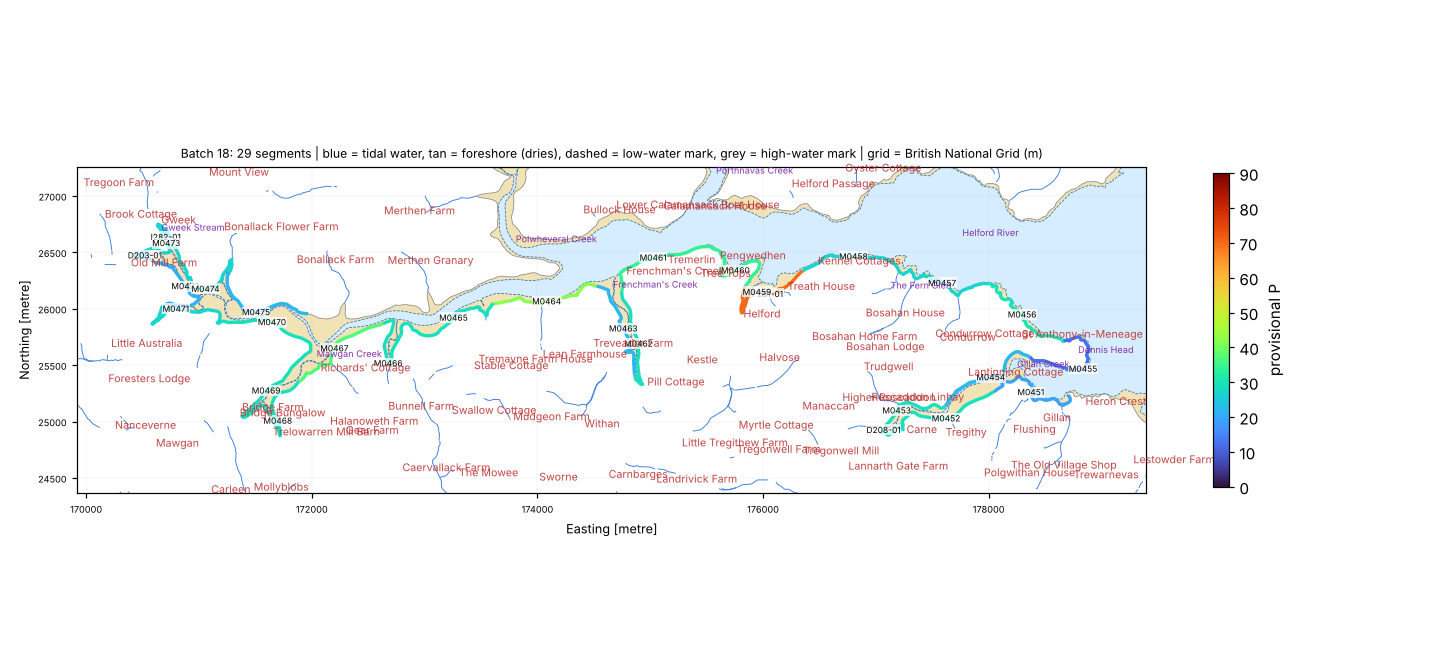

Source data for this figure (header and first rows):
seg_id, group, lat, lon, length_m, names_nearby, nearest_place, setting, aspect_open_deg, intertidal_width_m, maxdepth_150m, maxdepth_300m, maxdepth_1000m, dist_to_5m, dist_to_10m, dist_to_20m, eusm_substrate_100m, eusm_substrate_300m, eusm_substrate_1000m, eusm_nearest_substrate, eusm_nearest_dist_m, eusm_nearest_biozone, eusm_nearest_energy, dist_to_mapped_rock_m
D203-01, DRY, 50.09, -5.21, 116.9, Ponsontuel Creek [Channel, 649 m], Gweek (Village, 0.3 km), tidal river / creek, 91.0, 0.0, , , , 5376, 5450, 7872, , , , Sand, 5563, Infralittoral, No energy information, 6588
D208-01, DRY, 50.08, -5.118, 5.5, Gillan Creek [Channel, 818 m]; Ponsence …, Carne (Hamlet, 0.2 km), semi-enclosed bay / estuary mouth, 250.0, 0.0, , , , 1657, 1835, 3940, , , , Sand, 1539, Infralittoral, High energy, 2431
F281-01, FRAG, 50.09, -5.133, 10.7, Helford Point [Other Coastal Landform, 3…, Helford (Village, 0.3 km), estuary / ria / harbour, 19.0, 89.0, 6.2, 6.2, 10.2, 67.4, 421.9, 5112, , , , Sand, 40.0, Infralittoral, No energy information, 2899
I282-01, ISLET, 50.1, -5.207, 254.3, Ponsontuel Creek [Channel, 691 m], Gweek (Village, 0.2 km), tidal river / creek, 147.0, 17.0, , , , 5202, 5276, 8100, , , , Sand, 5397, Infralittoral, No energy information, 6814
M0451, MAIN, 50.09, -5.099, 999.2, Flushing Cove [Tidal Water, 66 m]; Gilla…, Gillan (Hamlet, 0.3 km), semi-enclosed bay / estuary mouth, 80.0, 34.0, , 0.9, 7.8, 706.0, 1219, 2745, , , Coarse substrate, Coarse substrate, 589.0, Infralittoral, High energy, 1065
M0452, MAIN, 50.08, -5.11, 999.2, Gillan Creek [Channel, 290 m]; Flushing …, Carne (Hamlet, 0.4 km), tidal river / creek, 12.0, 49.0, , , 0.9, 1313, 1991, 3443, , , , Sand, 1282, Infralittoral, Low energy, 1875
M0453, MAIN, 50.08, -5.116, 999.2, Gillan Creek [Channel, 656 m]; Ponsence …, Carne (Hamlet, 0.2 km), tidal river / creek, 119.0, 21.0, , , , 1568, 1745, 3840, , , , Sand, 1337, Infralittoral, High energy, 2275
M0454, MAIN, 50.09, -5.105, 999.2, Gillan Creek [Channel, 249 m]; Flushing …, St Anthony-in-Meneage (Hamlet, 0.4 km), tidal river / creek, 186.0, 12.0, , 0.9, 7.0, 816.4, 1497, 3146, , , , Sand, 776.0, Infralittoral, Low energy, 1442
M0455, MAIN, 50.09, -5.093, 999.2, Dennis Head [Coastal Headland, 143 m]; T…, Gillan (Hamlet, 0.6 km), open coast, 77.0, 20.0, 3.0, 5.3, 12.1, 245.1, 748.5, 2436, , , , Coarse substrate, 138.0, Infralittoral, High energy, 618.0
M0456, MAIN, 50.09, -5.101, 999.2, The Gew [Other Coastal Landform, 265 m];…, St Anthony-in-Meneage (Hamlet, 0.2 km), open coast, 81.0, 18.0, 3.7, 6.5, 9.9, 196.6, 1018, 2886, , Sand, Coarse substrate, Coarse substrate, 197.0, Infralittoral, High energy, 1097
M0457, MAIN, 50.09, -5.111, 999.2, Ponsence Cove [Tidal Water, 140 m]; Bosa…, St Anthony-in-Meneage (Hamlet, 0.9 km), semi-enclosed bay / estuary mouth, 74.0, 20.0, 2.3, 4.4, 7.6, 489.2, 1299, 3590, , Sand, , Coarse substrate, 132.0, Infralittoral, High energy, 1448
M0458, MAIN, 50.1, -5.122, 999.2, Helford River [Estuary, 389 m]; Polgwidd…, Durgan (Hamlet, 1.0 km), semi-enclosed bay / estuary mouth, 81.0, 6.0, 2.5, 7.6, 10.2, 268.8, 479.3, 4382, Seabed, , , Sand, 436.0, Infralittoral, Low energy, 2128
M0459, MAIN, 50.09, -5.134, 999.2, Helford Point [Other Coastal Landform, 2…, Helford (Village, 0.3 km), estuary / ria / harbour, 39.0, 55.0, 0.1, 6.2, 10.2, 208.7, 438.0, 5268, , Seabed, , Sand, 179.0, Infralittoral, No energy information, 3056
M0460, MAIN, 50.09, -5.137, 999.2, Penarvon Cove [Tidal Water, 54 m]; Helfo…, Helford (Village, 0.4 km), tidal river / creek, 6.0, 31.0, , 8.1, 10.2, 297.3, 338.0, 5431, , Seabed, , Sand, 336.0, Infralittoral, No energy information, 3180
M0461, MAIN, 50.1, -5.147, 999.2, Frenchman's Creek [Channel, 462 m]; Pedn…, Helford (Village, 1.0 km), tidal river / creek, 337.0, 6.0, 3.9, 3.9, 10.2, 887.0, 959.6, 6157, , , , Sand, 1064, Infralittoral, No energy information, 3885
M0462, MAIN, 50.09, -5.148, 999.2, Frenchman's Creek [Channel, 459 m]; Pena…, Kestle (Hamlet, 0.5 km), tidal river / creek, 306.0, 36.0, , , 3.9, 1376, 1458, 6251, , , , Sand, 1346, Infralittoral, No energy information, 4201
M0463, MAIN, 50.09, -5.15, 999.2, Frenchman's Creek [Channel, 292 m]; Pena…, Kestle (Hamlet, 0.6 km), tidal river / creek, 35.0, 22.0, , , 3.9, 1371, 1430, 6367, , , , Sand, 1365, Infralittoral, No energy information, 4238
M0464, MAIN, 50.09, -5.16, 999.2, Frenchman's Creek [Channel, 634 m]; Polp…, Kestle (Hamlet, 1.4 km), estuary / ria / harbour, 17.0, 21.0, , , 1.4, 1893, 1964, 7101, , , , Sand, 2006, Infralittoral, No energy information, 4872
M0465, MAIN, 50.09, -5.171, 999.2, Polpenwith Creek [Channel, 1436 m]; Fren…, St Martin (Village, 2.0 km), tidal river / creek, 306.0, 27.0, 0.1, 0.1, 0.8, 2744, 2815, 7896, , , , Sand, 2858, Infralittoral, No energy information, 5727
M0466, MAIN, 50.09, -5.179, 999.2, Mawgan Creek [Channel, 897 m], St Martin (Village, 1.7 km), tidal river / creek, 4.0, 11.0, , , 0.1, 3394, 3464, 8358, , , , Sand, 3471, Infralittoral, No energy information, 6348
M0467, MAIN, 50.09, -5.186, 999.2, Mawgan Creek [Channel, 499 m]; Ponsontue…, Mawgan (Village, 1.8 km), tidal river / creek, 296.0, 57.0, , , , 3879, 3950, 8835, Seabed, , , Sand, 3983, Infralittoral, No energy information, 6857
M0468, MAIN, 50.08, -5.193, 999.2, Mawgan Creek [Channel, 366 m]; Ponsontue…, Mawgan (Village, 1.1 km), tidal river / creek, 331.0, 13.0, , , , 4511, 4580, 8154, , , , Sand, 4567, Infralittoral, No energy information, 6935
M0469, MAIN, 50.08, -5.194, 999.2, Mawgan Creek [Channel, 216 m]; Ponsontue…, Mawgan (Village, 1.1 km), tidal river / creek, 115.0, 21.0, , , , 4496, 4566, 8192, , , , Sand, 4576, Infralittoral, No energy information, 6965
M0470, MAIN, 50.09, -5.194, 999.2, Mawgan Creek [Channel, 541 m]; Ponsontue…, Gweek (Village, 1.3 km), tidal river / creek, 69.0, 83.0, , , , 4351, 4424, 8492, , , , Sand, 4492, Infralittoral, No energy information, 7257
M0471, MAIN, 50.09, -5.206, 999.2, Ponsontuel Creek [Channel, 162 m]; Mawga…, Gweek (Village, 0.8 km), tidal river / creek, 86.0, 19.0, , , , 5131, 5205, 7844, , , , Sand, 5285, Infralittoral, No energy information, 6600
M0472, MAIN, 50.09, -5.205, 999.2, Ponsontuel Creek [Channel, 221 m]; Mawga…, Gweek (Village, 0.6 km), tidal river / creek, 46.0, 3.0, , , , 5030, 5104, 8013, , , , Sand, 5197, Infralittoral, No energy information, 6760
M0473, MAIN, 50.09, -5.207, 999.2, Ponsontuel Creek [Channel, 639 m], Gweek (Village, 0.2 km), tidal river / creek, 122.0, 7.0, , , , 5179, 5254, 8095, , , , Sand, 5373, Infralittoral, No energy information, 6812
M0474, MAIN, 50.09, -5.202, 999.2, Ponsontuel Creek [Channel, 210 m]; Mawga…, Gweek (Village, 0.7 km), tidal river / creek, 148.0, 43.0, , , , 4855, 4928, 8130, , , , Sand, 5015, Infralittoral, No energy information, 6889
M0475, MAIN, 50.09, -5.196, 999.2, Ponsontuel Creek [Channel, 549 m]; Mawga…, Gweek (Village, 1.2 km), tidal river / creek, 125.0, 40.0, , , , 4433, 4506, 8414, , , , Sand, 4574, Infralittoral, No energy information, 7178
